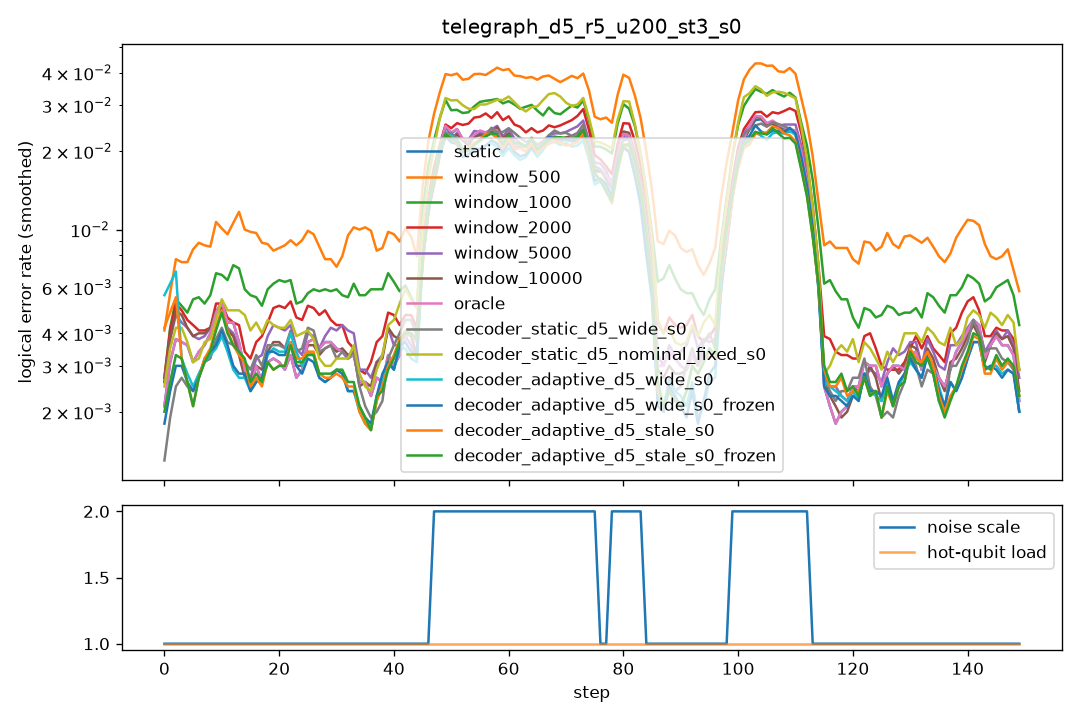

The table this chart was drawn from, first rows:
step, scale, n_hot, hot_p, static, window_500, window_1000, window_2000, window_5000, window_10000, oracle, decoder_static_d5_wide_s0, decoder_static_d5_nominal_fixed_s0, decoder_adaptive_d5_wide_s0, decoder_adaptive_d5_wide_s0_frozen, decoder_adaptive_d5_stale_s0, decoder_adaptive_d5_stale_s0_frozen
0, 1.0, 0, 0.0, 0.0035, 0.0085, 0.005, 0.0045, 0.0045, 0.0045, 0.0035, 0.0015, 0.003, 0.0205, 0.002, 0.013, 0.002
1, 1.0, 0, 0.0, 0.0035, 0.0075, 0.006, 0.005, 0.005, 0.005, 0.0035, 0.0035, 0.005, 0.005, 0.005, 0.005, 0.005
2, 1.0, 0, 0.0, 0.0035, 0.0045, 0.0025, 0.004, 0.0035, 0.0035, 0.0035, 0.0015, 0.0045, 0.0025, 0.002, 0.003, 0.003
3, 1.0, 0, 0.0, 0.005, 0.008, 0.0075, 0.007, 0.006, 0.006, 0.005, 0.003, 0.005, 0.003, 0.003, 0.003, 0.003
4, 1.0, 0, 0.0, 0.0035, 0.01, 0.006, 0.0055, 0.0045, 0.0055, 0.0035, 0.003, 0.0035, 0.0035, 0.003, 0.0035, 0.0035
5, 1.0, 0, 0.0, 0.003, 0.0075, 0.0035, 0.003, 0.003, 0.0035, 0.003, 0.0025, 0.003, 0.002, 0.002, 0.0015, 0.0015
6, 1.0, 0, 0.0, 0.003, 0.0075, 0.0045, 0.003, 0.004, 0.0025, 0.003, 0.0025, 0.0025, 0.003, 0.003, 0.002, 0.002
7, 1.0, 0, 0.0, 0.001, 0.009, 0.0055, 0.003, 0.002, 0.002, 0.001, 0.001, 0.0015, 0.001, 0.001, 0.0005, 0.0005
8, 1.0, 0, 0.0, 0.0065, 0.0105, 0.008, 0.006, 0.0055, 0.0065, 0.0065, 0.0045, 0.0055, 0.0045, 0.0045, 0.006, 0.006
9, 1.0, 0, 0.0, 0.0045, 0.009, 0.0045, 0.0055, 0.005, 0.0055, 0.0045, 0.005, 0.006, 0.005, 0.0055, 0.006, 0.0055
10, 1.0, 0, 0.0, 0.005, 0.007, 0.0055, 0.0035, 0.0045, 0.0045, 0.005, 0.003, 0.0035, 0.003, 0.003, 0.003, 0.003
11, 1.0, 0, 0.0, 0.007, 0.018, 0.0105, 0.008, 0.0065, 0.006, 0.007, 0.0055, 0.006, 0.004, 0.004, 0.0055, 0.0055
12, 1.0, 0, 0.0, 0.0035, 0.006, 0.005, 0.003, 0.0035, 0.0025, 0.0035, 0.003, 0.006, 0.003, 0.0035, 0.004, 0.004
13, 1.0, 0, 0.0, 0.002, 0.008, 0.0065, 0.003, 0.0015, 0.002, 0.002, 0.002, 0.003, 0.002, 0.002, 0.002, 0.002
14, 1.0, 0, 0.0, 0.0045, 0.014, 0.009, 0.0045, 0.004, 0.0045, 0.0045, 0.0045, 0.006, 0.0025, 0.0025, 0.0035, 0.0035
15, 1.0, 0, 0.0, 0.0015, 0.0125, 0.0045, 0.003, 0.002, 0.0015, 0.0015, 0.002, 0.0035, 0.002, 0.002, 0.0015, 0.002
16, 1.0, 0, 0.0, 0.003, 0.0095, 0.0045, 0.0035, 0.0035, 0.003, 0.003, 0.004, 0.005, 0.004, 0.004, 0.0045, 0.0045
17, 1.0, 0, 0.0, 0.0015, 0.005, 0.0035, 0.002, 0.0025, 0.002, 0.0015, 0.002, 0.003, 0.0015, 0.0015, 0.001, 0.001
18, 1.0, 0, 0.0, 0.0045, 0.0075, 0.006, 0.0055, 0.004, 0.004, 0.0045, 0.004, 0.0045, 0.003, 0.003, 0.003, 0.003
19, 1.0, 0, 0.0, 0.0025, 0.01, 0.007, 0.0055, 0.0045, 0.004, 0.0025, 0.003, 0.004, 0.003, 0.003, 0.0025, 0.0025
20, 1.0, 0, 0.0, 0.004, 0.012, 0.0085, 0.0055, 0.005, 0.004, 0.004, 0.005, 0.006, 0.005, 0.0055, 0.0045, 0.0045
21, 1.0, 0, 0.0, 0.0035, 0.007, 0.006, 0.0065, 0.0055, 0.0045, 0.0035, 0.004, 0.004, 0.005, 0.004, 0.0035, 0.0035
22, 1.0, 0, 0.0, 0.001, 0.006, 0.0045, 0.0025, 0.002, 0.002, 0.001, 0.002, 0.0025, 0.001, 0.001, 0.0015, 0.0015
23, 1.0, 0, 0.0, 0.0035, 0.0085, 0.0055, 0.005, 0.0035, 0.003, 0.0035, 0.0035, 0.0045, 0.003, 0.003, 0.003, 0.003
24, 1.0, 0, 0.0, 0.0045, 0.012, 0.0075, 0.007, 0.0055, 0.0045, 0.0045, 0.006, 0.0055, 0.006, 0.005, 0.006, 0.0055
25, 1.0, 0, 0.0, 0.001, 0.01, 0.0025, 0.002, 0.001, 0.001, 0.001, 0.0015, 0.003, 0.002, 0.002, 0.002, 0.002
26, 1.0, 0, 0.0, 0.0045, 0.009, 0.0065, 0.006, 0.0045, 0.0045, 0.0045, 0.0045, 0.0045, 0.003, 0.003, 0.0035, 0.0035
27, 1.0, 0, 0.0, 0.005, 0.01, 0.0065, 0.0055, 0.0055, 0.005, 0.005, 0.0055, 0.003, 0.003, 0.003, 0.0025, 0.0025
28, 1.0, 0, 0.0, 0.004, 0.007, 0.0065, 0.0045, 0.003, 0.003, 0.004, 0.003, 0.003, 0.0025, 0.0025, 0.003, 0.003
29, 1.0, 0, 0.0, 0.003, 0.007, 0.007, 0.0055, 0.0035, 0.003, 0.003, 0.0025, 0.0025, 0.003, 0.003, 0.003, 0.003
30, 1.0, 0, 0.0, 0.002, 0.0055, 0.003, 0.003, 0.003, 0.002, 0.002, 0.002, 0.002, 0.0015, 0.0015, 0.0015, 0.002
31, 1.0, 0, 0.0, 0.0045, 0.009, 0.006, 0.004, 0.006, 0.005, 0.0045, 0.005, 0.0045, 0.0035, 0.0035, 0.0035, 0.0035
32, 1.0, 0, 0.0, 0.004, 0.0075, 0.007, 0.0045, 0.005, 0.004, 0.004, 0.0035, 0.004, 0.004, 0.004, 0.003, 0.003
33, 1.0, 0, 0.0, 0.0035, 0.0105, 0.005, 0.0045, 0.004, 0.0035, 0.0035, 0.004, 0.003, 0.002, 0.002, 0.0025, 0.003
34, 1.0, 0, 0.0, 0.002, 0.015, 0.0065, 0.0025, 0.0025, 0.002, 0.002, 0.0015, 0.0025, 0.001, 0.001, 0.002, 0.0015
35, 1.0, 0, 0.0, 0.0025, 0.009, 0.0065, 0.002, 0.0025, 0.0025, 0.0025, 0.003, 0.004, 0.0015, 0.0015, 0.0015, 0.002
36, 1.0, 0, 0.0, 0.001, 0.008, 0.003, 0.001, 0.0005, 0.0005, 0.001, 0.0005, 0.0005, 0.0015, 0.002, 0.001, 0.001
37, 1.0, 0, 0.0, 0.004, 0.0085, 0.007, 0.004, 0.005, 0.0045, 0.004, 0.0015, 0.0025, 0.003, 0.003, 0.002, 0.002
38, 1.0, 0, 0.0, 0.002, 0.009, 0.0065, 0.006, 0.003, 0.003, 0.002, 0.003, 0.0025, 0.0015, 0.0015, 0.002, 0.002
39, 1.0, 0, 0.0, 0.004, 0.007, 0.0065, 0.0055, 0.0045, 0.005, 0.004, 0.002, 0.005, 0.0035, 0.0035, 0.0045, 0.0045
40, 1.0, 0, 0.0, 0.002, 0.01, 0.0065, 0.003, 0.0035, 0.003, 0.002, 0.004, 0.006, 0.004, 0.004, 0.003, 0.0025
41, 1.0, 0, 0.0, 0.0045, 0.0145, 0.0075, 0.0055, 0.005, 0.0055, 0.0045, 0.0055, 0.0055, 0.0035, 0.0035, 0.0035, 0.0035
42, 1.0, 0, 0.0, 0.0025, 0.0075, 0.0045, 0.0035, 0.002, 0.003, 0.0025, 0.0035, 0.0035, 0.002, 0.002, 0.0035, 0.0035
43, 1.0, 0, 0.0, 0.0035, 0.006, 0.004, 0.004, 0.003, 0.0025, 0.0035, 0.005, 0.006, 0.0045, 0.005, 0.0045, 0.0045
44, 1.0, 0, 0.0, 0.007, 0.0125, 0.008, 0.0075, 0.006, 0.006, 0.007, 0.0045, 0.0085, 0.0035, 0.004, 0.006, 0.006
45, 1.0, 0, 0.0, 0.0025, 0.0065, 0.0035, 0.003, 0.002, 0.0025, 0.0025, 0.004, 0.0035, 0.0025, 0.0025, 0.0025, 0.0025
46, 1.0, 0, 0.0, 0.003, 0.007, 0.005, 0.003, 0.003, 0.0025, 0.003, 0.0025, 0.0035, 0.003, 0.003, 0.0025, 0.0025
47, 2.0, 0, 0.0, 0.0255, 0.041, 0.0385, 0.0275, 0.025, 0.025, 0.0255, 0.0225, 0.03, 0.0235, 0.0235, 0.021, 0.022
48, 2.0, 0, 0.0, 0.024, 0.042, 0.033, 0.025, 0.0235, 0.0225, 0.025, 0.029, 0.032, 0.026, 0.024, 0.028, 0.027
49, 2.0, 0, 0.0, 0.0245, 0.0425, 0.03, 0.0285, 0.0225, 0.0215, 0.0245, 0.0245, 0.035, 0.0265, 0.0265, 0.025, 0.0265
50, 2.0, 0, 0.0, 0.0255, 0.0355, 0.0275, 0.022, 0.0225, 0.025, 0.026, 0.0255, 0.033, 0.0205, 0.0205, 0.022, 0.0215
51, 2.0, 0, 0.0, 0.0235, 0.0365, 0.028, 0.0235, 0.0205, 0.0205, 0.024, 0.0165, 0.03, 0.02, 0.019, 0.02, 0.019
52, 2.0, 0, 0.0, 0.0195, 0.039, 0.025, 0.0235, 0.022, 0.0205, 0.0185, 0.0215, 0.0265, 0.022, 0.018, 0.018, 0.018
53, 2.0, 0, 0.0, 0.0285, 0.045, 0.0335, 0.0305, 0.03, 0.0285, 0.0285, 0.024, 0.0325, 0.0205, 0.0225, 0.022, 0.0235
54, 2.0, 0, 0.0, 0.014, 0.032, 0.026, 0.0265, 0.0165, 0.0155, 0.0145, 0.0145, 0.028, 0.017, 0.015, 0.0175, 0.0175
55, 2.0, 0, 0.0, 0.0235, 0.037, 0.0285, 0.0235, 0.0215, 0.02, 0.025, 0.0255, 0.0285, 0.021, 0.0225, 0.0255, 0.022
56, 2.0, 0, 0.0, 0.0275, 0.0445, 0.0355, 0.0305, 0.0295, 0.0295, 0.029, 0.022, 0.0295, 0.0225, 0.0235, 0.024, 0.0245
57, 2.0, 0, 0.0, 0.023, 0.0395, 0.031, 0.0245, 0.021, 0.0215, 0.023, 0.023, 0.0325, 0.02, 0.0185, 0.022, 0.0225
58, 2.0, 0, 0.0, 0.026, 0.043, 0.035, 0.0345, 0.028, 0.028, 0.0265, 0.0295, 0.0325, 0.0245, 0.0255, 0.0275, 0.0275
59, 2.0, 0, 0.0, 0.0175, 0.0385, 0.027, 0.021, 0.021, 0.0195, 0.018, 0.023, 0.031, 0.019, 0.02, 0.0175, 0.0205
... 90 more rows
